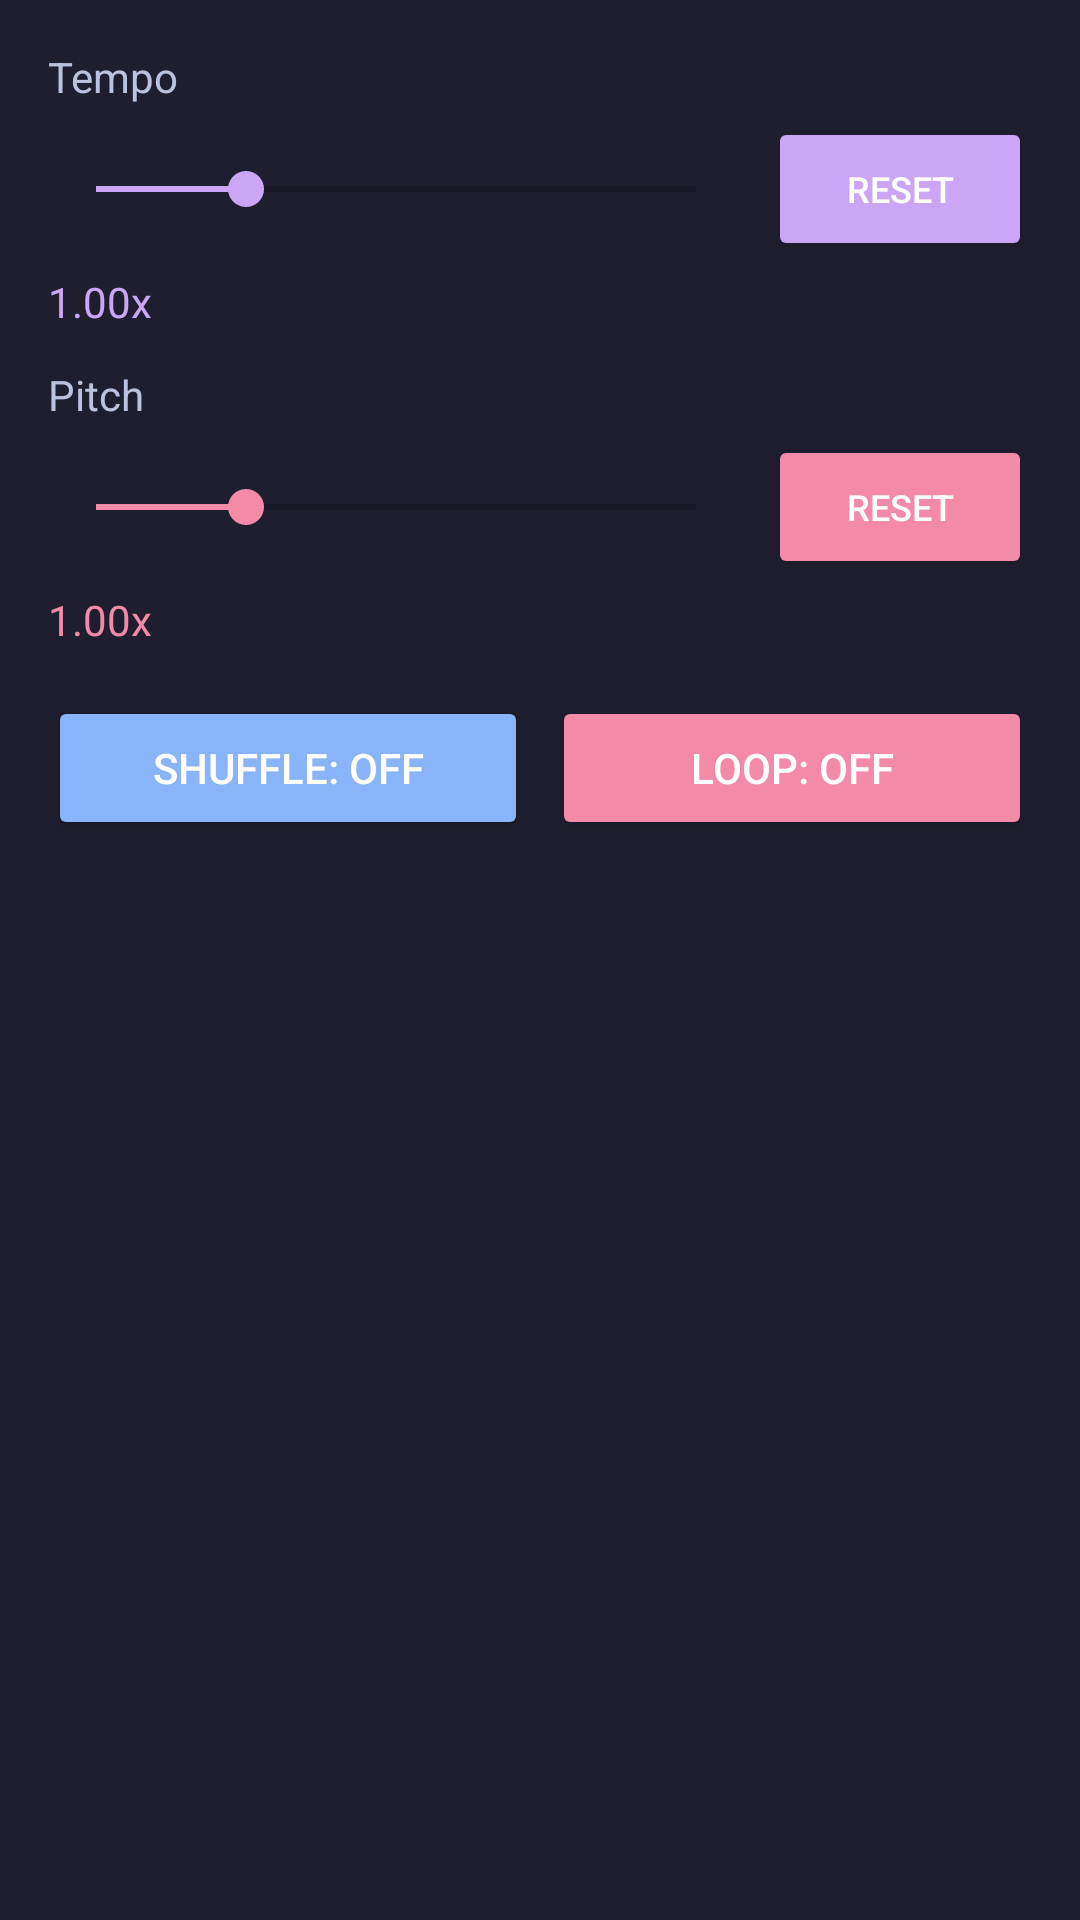

Produce the Android XML layout that renders to this screen, including the resource entries it uses.
<!-- AndroidManifest.xml: application theme Theme.OsuTunes.Dark -->
<!-- res/layout/dialog_playback_settings.xml -->
<?xml version="1.0" encoding="utf-8"?>
<ScrollView xmlns:android="http://schemas.android.com/apk/res/android"
    android:layout_width="match_parent"
    android:layout_height="wrap_content"
    android:padding="16dp"
    android:background="#1E1E2E">

    <LinearLayout
        android:layout_width="match_parent"
        android:layout_height="wrap_content"
        android:orientation="vertical">

        
        <TextView
            android:id="@+id/dialogTempoLabel"
            android:layout_width="wrap_content"
            android:layout_height="wrap_content"
            android:text="Tempo"
            android:textColor="#BAC2DE"
            android:textSize="14sp"/>

        <LinearLayout
            android:layout_width="match_parent"
            android:layout_height="wrap_content"
            android:orientation="horizontal"
            android:gravity="center_vertical"
            android:layout_marginTop="4dp">

            <SeekBar
                android:id="@+id/dialogTempoSeekBar"
                android:layout_width="0dp"
                android:layout_weight="1"
                android:layout_height="wrap_content"
                android:max="400"
                android:progress="100"
                android:progressTint="#CBA6F7"
                android:thumbTint="#CBA6F7"/>

            <Button
                android:id="@+id/dialogResetTempoButton"
                android:layout_width="wrap_content"
                android:layout_height="wrap_content"
                android:text="Reset"
                android:textSize="12sp"
                android:layout_marginStart="8dp"
                android:backgroundTint="#CBA6F7"/>
        </LinearLayout>

        <TextView
            android:id="@+id/dialogTempoTextView"
            android:layout_width="wrap_content"
            android:layout_height="wrap_content"
            android:text="1.00x"
            android:textColor="#CBA6F7"
            android:layout_marginTop="4dp"/>

        
        <TextView
            android:id="@+id/dialogPitchLabel"
            android:layout_width="wrap_content"
            android:layout_height="wrap_content"
            android:text="Pitch"
            android:textColor="#BAC2DE"
            android:textSize="14sp"
            android:layout_marginTop="12dp"/>

        <LinearLayout
            android:layout_width="match_parent"
            android:layout_height="wrap_content"
            android:orientation="horizontal"
            android:gravity="center_vertical"
            android:layout_marginTop="4dp">

            <SeekBar
                android:id="@+id/dialogPitchSeekBar"
                android:layout_width="0dp"
                android:layout_weight="1"
                android:layout_height="wrap_content"
                android:max="400"
                android:progress="100"
                android:progressTint="#F38BA8"
                android:thumbTint="#F38BA8"/>

            <Button
                android:id="@+id/dialogResetPitchButton"
                android:layout_width="wrap_content"
                android:layout_height="wrap_content"
                android:text="Reset"
                android:textSize="12sp"
                android:layout_marginStart="8dp"
                android:backgroundTint="#F38BA8"/>
        </LinearLayout>

        <TextView
            android:id="@+id/dialogPitchTextView"
            android:layout_width="wrap_content"
            android:layout_height="wrap_content"
            android:text="1.00x"
            android:textColor="#F38BA8"
            android:layout_marginTop="4dp"/>

        
        <LinearLayout
            android:layout_width="match_parent"
            android:layout_height="wrap_content"
            android:orientation="horizontal"
            android:gravity="center"
            android:layout_marginTop="16dp">

            <Button
                android:id="@+id/dialogShuffleButton"
                android:layout_width="0dp"
                android:layout_weight="1"
                android:layout_height="wrap_content"
                android:text="Shuffle: Off"
                android:backgroundTint="#89B4FA"/>

            <Button
                android:id="@+id/dialogRepeatButton"
                android:layout_width="0dp"
                android:layout_weight="1"
                android:layout_height="wrap_content"
                android:layout_marginStart="8dp"
                android:text="Loop: Off"
                android:backgroundTint="#F38BA8"/>
        </LinearLayout>

    </LinearLayout>
</ScrollView>
<!-- resources referenced by this layout -->
<resources>
  <style name="Theme.OsuTunes.Dark" parent="Theme.MaterialComponents.DayNight.DarkActionBar">
          
          <item name="colorPrimary">#BB86FC</item>
          <item name="colorPrimaryVariant">#3700B3</item>
          <item name="colorOnPrimary">#FFFFFF</item>
          <item name="colorSecondary">#03DAC5</item>
          <item name="android:windowBackground">#121212</item>
          <item name="android:statusBarColor">#000000</item>
          <item name="android:navigationBarColor">#000000</item>
          <item name="android:textColor">#FFFFFF</item>
      </style>
</resources>
